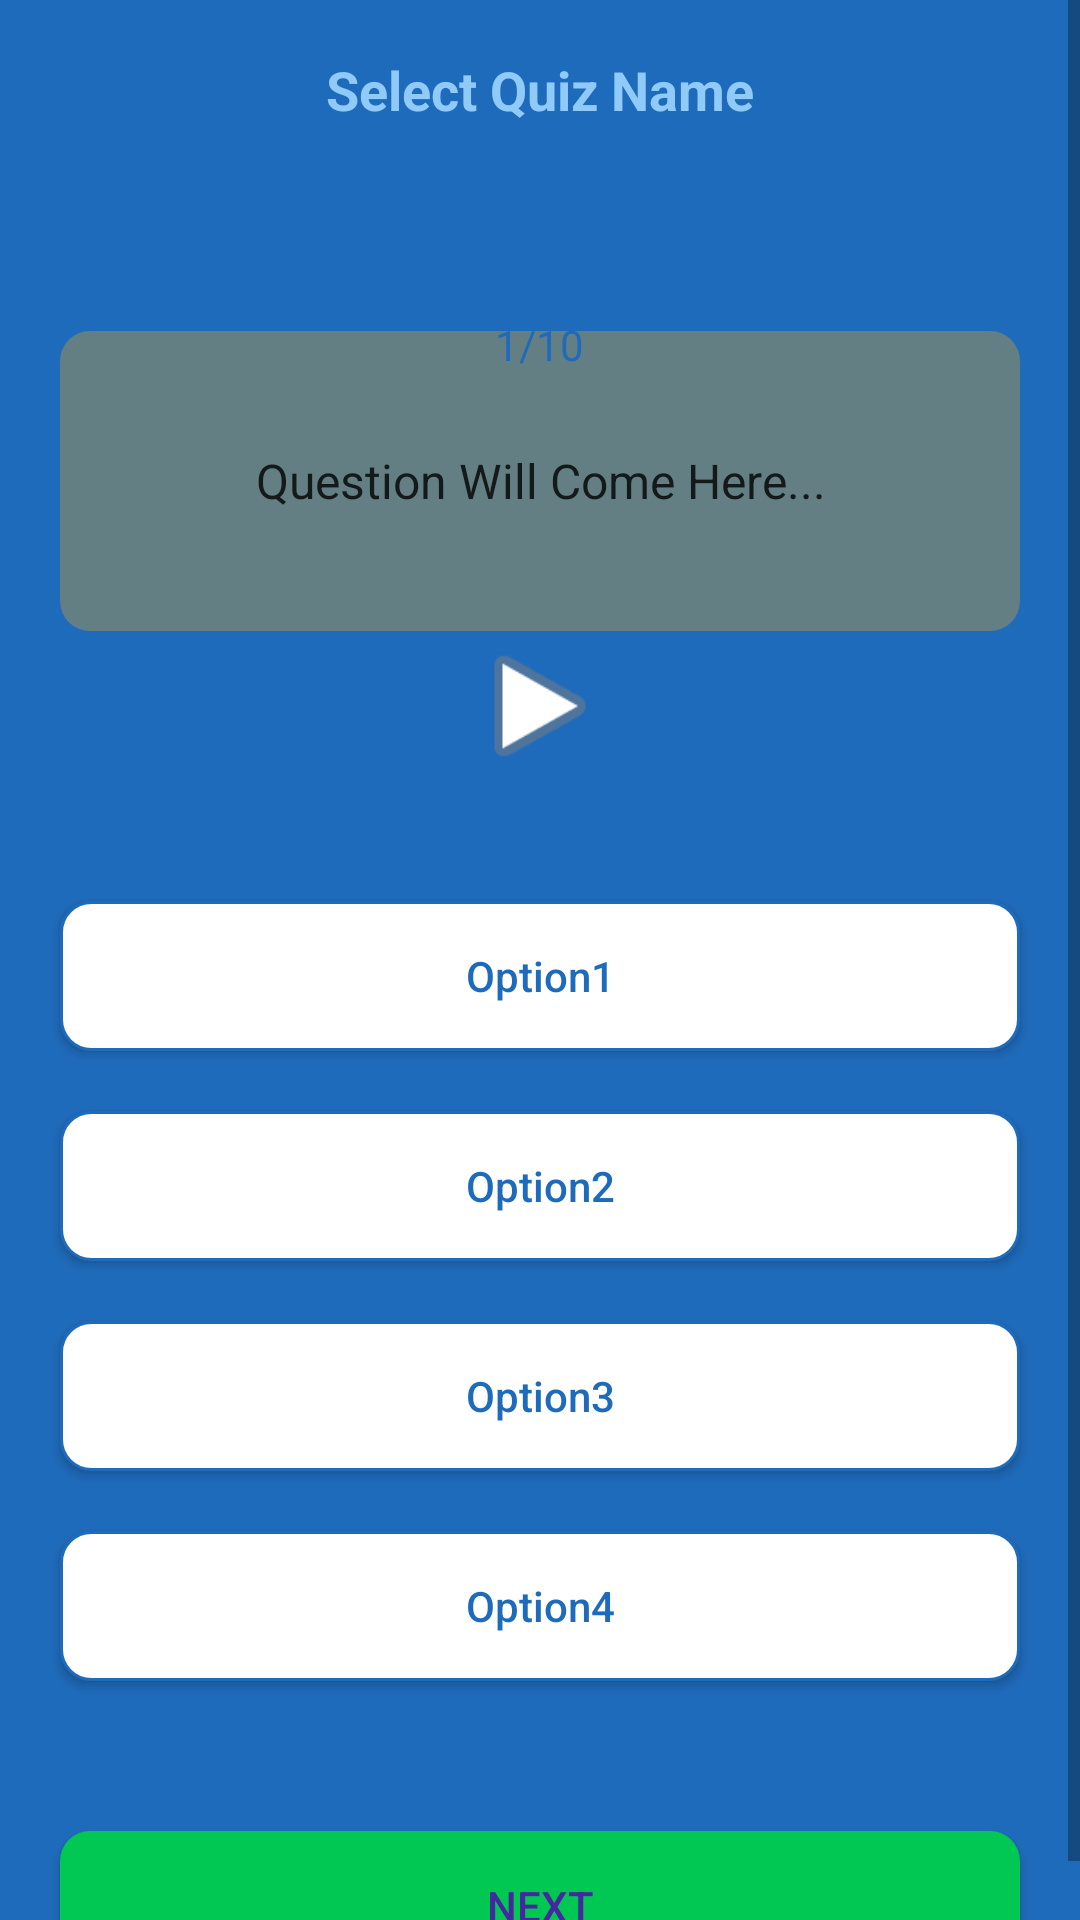

Produce the Android XML layout that renders to this screen, including the resource entries it uses.
<!-- AndroidManifest.xml: application theme Theme.201735042efnansifyan -->
<!-- res/layout/activity_quiz.xml -->
<?xml version="1.0" encoding="utf-8"?>
<LinearLayout xmlns:android="http://schemas.android.com/apk/res/android"
    xmlns:app="http://schemas.android.com/apk/res-auto"
    xmlns:tools="http://schemas.android.com/tools"
    android:layout_width="match_parent"
    android:layout_height="match_parent"
    android:orientation="vertical"
    android:background="#1F6BBB"
    tools:context="QuizActivity">


    <ScrollView
        android:layout_width="match_parent"
        android:layout_height="match_parent">

        <LinearLayout
            android:layout_width="match_parent"
            android:layout_height="wrap_content"
            android:orientation="vertical" >


    <RelativeLayout
        android:layout_width="match_parent"
        android:layout_height="60dp"
        android:background="#1F6BBB">

        <ImageView
            android:id="@+id/backBtn"
            android:layout_width="20dp"
            android:layout_height="20dp"
            android:layout_centerVertical="true"
            android:layout_marginStart="15dp"
            android:src="@drawable/previous" />

        <TextView
            android:id="@+id/QuizName"
            android:layout_width="wrap_content"
            android:layout_height="wrap_content"
            android:layout_centerInParent="true"
            android:text="@string/select_quiz_name"
            android:textColor="#90CAF9"
            android:textSize="18sp"
            android:textStyle="bold" />



    </RelativeLayout>

    <TextView
        android:id="@+id/questionCount"
        android:layout_width="wrap_content"
        android:layout_height="30dp"
        android:layout_gravity="center"
        android:layout_marginTop="40dp"
        android:background="@drawable/round_back_white"
        android:elevation="1dp"
        android:gravity="center"
        android:paddingStart="15dp"
        android:paddingEnd="15dp"
        android:text="@string/_1_10"
        android:textColor="#1F6BBB"/>
    <TextView
        android:id="@+id/question"
        android:layout_width="match_parent"
        android:layout_height="wrap_content"
        android:layout_marginStart="20dp"
        android:layout_marginEnd="20dp"
        android:layout_marginTop="-20dp"
        android:background="@drawable/round_back_light_yellow"
        android:gravity="center"
        android:minHeight="100dp"
        android:text="@string/question_will_come_here"
        android:padding="20dp"
        android:textColor="#CC000000"
        android:textSize="16sp"/>

            <ImageView
                android:id="@+id/playButton"
                android:layout_width="50dp"
                android:layout_height="50dp"
                android:layout_below="@+id/question"
                android:layout_gravity="center"
                app:srcCompat="@android:drawable/ic_media_play">

            </ImageView>

     <androidx.appcompat.widget.AppCompatButton
         android:id="@+id/option1"
         android:layout_width="match_parent"
         android:layout_height="50dp"
         android:layout_marginStart="20dp"
         android:layout_marginTop="40dp"
         android:text="@string/option1"
         android:background="@drawable/round_back_white_stroke2"
         android:textAllCaps="false"
         android:textColor="#1F6BBB"
         android:layout_marginEnd="20dp"/>


    <androidx.appcompat.widget.AppCompatButton
        android:id="@+id/option2"
        android:layout_width="match_parent"
        android:layout_height="50dp"
        android:layout_marginStart="20dp"
        android:layout_marginTop="20dp"
        android:text="@string/option2"
        android:background="@drawable/round_back_white_stroke2"
        android:textAllCaps="false"
        android:textColor="#1F6BBB"
        android:layout_marginEnd="20dp"/>

    <androidx.appcompat.widget.AppCompatButton
        android:id="@+id/option3"
        android:layout_width="match_parent"
        android:layout_height="50dp"
        android:layout_marginStart="20dp"
        android:layout_marginTop="20dp"
        android:text="@string/option3"
        android:background="@drawable/round_back_white_stroke2"
        android:textAllCaps="false"
        android:textColor="#1F6BBB"
        android:layout_marginEnd="20dp"
        />

    <androidx.appcompat.widget.AppCompatButton
        android:id="@+id/option4"
        android:layout_width="match_parent"
        android:layout_height="50dp"
        android:layout_marginStart="20dp"
        android:layout_marginTop="20dp"
        android:text="@string/option4"
        android:background="@drawable/round_back_white_stroke2"
        android:textAllCaps="false"
        android:textColor="#1F6BBB"
        android:layout_marginEnd="20dp"/>

    <androidx.appcompat.widget.AppCompatButton
        android:id="@+id/nextBtn"
        android:layout_width="match_parent"
        android:layout_height="50dp"
        android:layout_marginStart="20dp"
        android:layout_marginTop="50dp"
        android:layout_marginEnd="20dp"
        android:background="@drawable/round_back_green10"
        android:text="@string/next"
        android:textAllCaps="false"
        android:textColor="#4527A0" />
        </LinearLayout>
    </ScrollView>
</LinearLayout>
<!-- resources referenced by this layout -->
<resources>
  <!-- drawable round_back_green10 (drawable) -->
  <?xml version="1.0" encoding="utf-8"?>
  <shape xmlns:android="http://schemas.android.com/apk/res/android"
      android:shape="rectangle">
  
      <solid android:color="#00C853"/>
      <corners android:radius="10dp"/>
  
  
  </shape>
  <!-- drawable round_back_light_yellow (drawable) -->
  <?xml version="1.0" encoding="utf-8"?>
  <shape xmlns:android="http://schemas.android.com/apk/res/android"
      android:shape="rectangle">
      <solid android:color="#4DFFAB00"/>
  
      <corners android:radius="10dp"/>
  
  
  </shape>
  <!-- drawable round_back_white_stroke2 (drawable) -->
  <?xml version="1.0" encoding="utf-8"?>
  <shape xmlns:android="http://schemas.android.com/apk/res/android"
      android:shape="rectangle">
  
      <solid android:color="#FFFFFF"/>
  
      <corners android:radius="10dp"/>
  
      <stroke android:color="#1F6BBB"
          android:width="1dp"/>
  </shape>
  <string name="_1_10">1/10</string>
  <string name="next">NEXT</string>
  <string name="option1">Option1</string>
  <string name="option2">Option2</string>
  <string name="option3">Option3</string>
  <string name="option4">Option4</string>
  <string name="question_will_come_here">Question Will Come Here...</string>
  <string name="select_quiz_name">Select Quiz Name</string>
  <style name="Theme.201735042efnansifyan" parent="Theme.MaterialComponents.DayNight.NoActionBar">
          
          <item name="colorPrimary">@color/purple_500</item>
          <item name="colorPrimaryVariant">@color/purple_700</item>
          <item name="colorOnPrimary">@color/white</item>
          
          <item name="colorSecondary">@color/teal_200</item>
          <item name="colorSecondaryVariant">@color/teal_700</item>
          <item name="colorOnSecondary">@color/black</item>
          
          <item name="android:statusBarColor" tools:targetApi="l">?attr/colorPrimaryVariant</item>
          
      </style>
  <!-- not gathered from this repository: default colours our renderer supplied (Android Studio template values) -->
  <color name="purple_500">#FF6200EE</color>
  <color name="purple_700">#FF3700B3</color>
  <color name="teal_200">#FF03DAC5</color>
  <color name="teal_700">#FF018786</color>
  <color name="black">#FF000000</color>
  <color name="white">#FFFFFFFF</color>
</resources>
